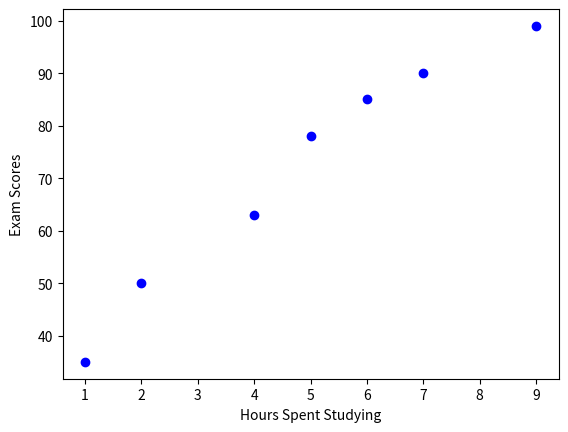

The script that saved this image:
# Taken from https://pythonprojects.io/scatter-plot-with-matplotlib

import matplotlib.pyplot as plt

def make_scatter_plot():
    exam_scores = [50, 35, 90, 63, 85, 99, 78]
    hours_studying = [2, 1, 7, 4, 6, 9, 5]

    # label the x axis with Hours Spent Studying
    plt.xlabel('Hours Spent Studying')

    # label the y axis with Exam Scores
    plt.ylabel('Exam Scores')

    # we need to tell matplotlib what type of graph we'd like to use
    plt.scatter(hours_studying, exam_scores, c='b')

    # show our graph
    plt.show()

make_scatter_plot()
